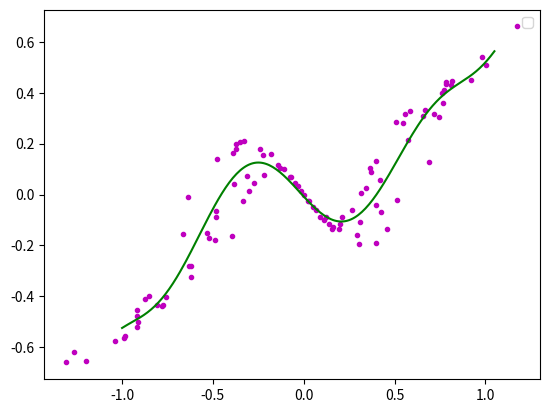

Write Python code to recreate this figure.
# coding=utf-8

'''
[redacted]
程序:多项式曲线拟合算法
'''
import matplotlib.pyplot as plt
import numpy
import random

fig = plt.figure()
ax = fig.add_subplot(111)

#阶数为9阶
order=9

#生成曲线上的各个点
x = numpy.arange(-1,1,0.02)
y = [((a*a-1)*(a*a-1)*(a*a-1)+0.5)*numpy.sin(a*2) for a in x]
#ax.plot(x,y,color='r',linestyle='-',marker='')
#,label="(a*a-1)*(a*a-1)*(a*a-1)+0.5"

#生成的曲线上的各个点偏移一下，并放入到xa,ya中去
i=0
xa=[]
ya=[]
for xx in x:
    yy=y[i]
    d=float(random.randint(60,140))/100
    #ax.plot([xx*d],[yy*d],color='m',linestyle='',marker='.')
    i+=1
    xa.append(xx*d)
    ya.append(yy*d)

'''for i in range(0,5):
    xx=float(random.randint(-100,100))/100
    yy=float(random.randint(-60,60))/100
    xa.append(xx)
    ya.append(yy)'''

ax.plot(xa,ya,color='m',linestyle='',marker='.')


#进行曲线拟合
matA=[]
for i in range(0,order+1):
    matA1=[]
    for j in range(0,order+1):
        tx=0.0
        for k in range(0,len(xa)):
            dx=1.0
            for l in range(0,j+i):
                dx=dx*xa[k]
            tx+=dx
        matA1.append(tx)
    matA.append(matA1)

#print(len(xa))
#print(matA[0][0])
matA=numpy.array(matA)

matB=[]
for i in range(0,order+1):
    ty=0.0
    for k in range(0,len(xa)):
        dy=1.0
        for l in range(0,i):
            dy=dy*xa[k]
        ty+=ya[k]*dy
    matB.append(ty)
 
matB=numpy.array(matB)

matAA=numpy.linalg.solve(matA,matB)

#画出拟合后的曲线
#print(matAA)
xxa= numpy.arange(-1,1.06,0.01)
yya=[]
for i in range(0,len(xxa)):
    yy=0.0
    for j in range(0,order+1):
        dy=1.0
        for k in range(0,j):
            dy*=xxa[i]
        dy*=matAA[j]
        yy+=dy
    yya.append(yy)
ax.plot(xxa,yya,color='g',linestyle='-',marker='')

ax.legend()
plt.show()